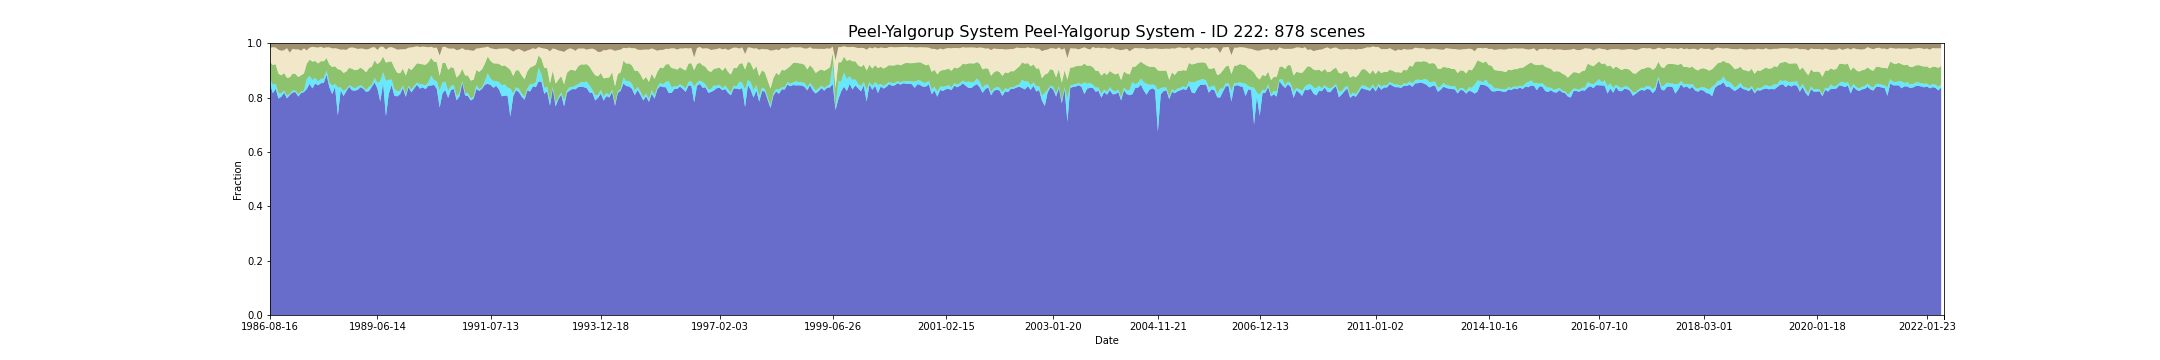

The file beside this chart, header and first rows:
feature_id, water, wet, bs, pv, npv, pc_missing, date, s3_csv_path, display_time
222, 0.851, 0.01809, 0.01585, 0.06254, 0.05069, 0.0003596, 1986-08-16T01:33:15Z, s3://dea-public-data-dev/projects/WIT/Ra…, 1986-08-16
222, 0.851, 0.01788, 0.01589, 0.06266, 0.05073, 0.0003596, 1986-08-16T01:33:39Z, s3://dea-public-data-dev/projects/WIT/Ra…, 1986-08-16
222, 0.816, 0.03035, 0.01263, 0.07368, 0.06539, 0.000411, 1987-09-04T01:38:13Z, s3://dea-public-data-dev/projects/WIT/Ra…, 1987-09-04
222, 0.8161, 0.0302, 0.01265, 0.07374, 0.06542, 0.000411, 1987-09-04T01:38:37Z, s3://dea-public-data-dev/projects/WIT/Ra…, 1987-09-04
222, 0.8323, 0.01841, 0.01415, 0.07205, 0.06123, 0.0001484, 1987-09-29T01:33:01Z, s3://dea-public-data-dev/projects/WIT/Ra…, 1987-09-29
222, 0.7962, 0.0191, 0.0222, 0.07222, 0.08824, 0.0003767, 1987-10-22T01:39:36Z, s3://dea-public-data-dev/projects/WIT/Ra…, 1987-10-22
222, 0.7962, 0.01916, 0.0222, 0.07216, 0.08822, 0.0003767, 1987-10-22T01:39:12Z, s3://dea-public-data-dev/projects/WIT/Ra…, 1987-10-22
222, 0.803, 0.01265, 0.02539, 0.06623, 0.09054, 0.0006222, 1987-12-02T01:34:12Z, s3://dea-public-data-dev/projects/WIT/Ra…, 1987-12-02
222, 0.8178, 0.007986, 0.02351, 0.06455, 0.08406, 0.01998, 1987-12-09T01:40:28Z, s3://dea-public-data-dev/projects/WIT/Ra…, 1987-12-09
222, 0.8178, 0.008149, 0.02349, 0.06451, 0.08398, 0.01998, 1987-12-09T01:40:04Z, s3://dea-public-data-dev/projects/WIT/Ra…, 1987-12-09
222, 0.797, 0.00914, 0.01616, 0.06676, 0.1089, 9.704082564621076e-05, 1988-01-03T01:34:42Z, s3://dea-public-data-dev/projects/WIT/Ra…, 1988-01-03
222, 0.8094, 0.004741, 0.03288, 0.06045, 0.09032, 0.0006907, 1988-01-26T01:40:54Z, s3://dea-public-data-dev/projects/WIT/Ra…, 1988-01-26
222, 0.8094, 0.004684, 0.03288, 0.06047, 0.09038, 0.0006679, 1988-01-26T01:41:18Z, s3://dea-public-data-dev/projects/WIT/Ra…, 1988-01-26
222, 0.8189, 0.006614, 0.01853, 0.06257, 0.09134, 0.0006393, 1988-02-11T01:41:36Z, s3://dea-public-data-dev/projects/WIT/Ra…, 1988-02-11
222, 0.8189, 0.0067, 0.0185, 0.06254, 0.09127, 0.0006393, 1988-02-11T01:41:12Z, s3://dea-public-data-dev/projects/WIT/Ra…, 1988-02-11
222, 0.82, 0.005185, 0.02081, 0.0616, 0.09039, 0.0003996, 1988-02-20T01:35:32Z, s3://dea-public-data-dev/projects/WIT/Ra…, 1988-02-20
222, 0.8038, 0.008015, 0.02049, 0.06374, 0.1019, 0.0001142, 1988-02-27T01:41:24Z, s3://dea-public-data-dev/projects/WIT/Ra…, 1988-02-27
222, 0.8038, 0.008032, 0.02047, 0.06373, 0.1019, 0.0001142, 1988-02-27T01:41:48Z, s3://dea-public-data-dev/projects/WIT/Ra…, 1988-02-27
222, 0.8166, 0.004949, 0.02511, 0.06063, 0.0906, 0.004595, 1988-03-14T01:41:57Z, s3://dea-public-data-dev/projects/WIT/Ra…, 1988-03-14
222, 0.8166, 0.005029, 0.02508, 0.06061, 0.09056, 0.004618, 1988-03-14T01:41:33Z, s3://dea-public-data-dev/projects/WIT/Ra…, 1988-03-14
222, 0.8201, 0.005469, 0.01688, 0.06293, 0.09261, 0.03981, 1988-04-08T01:35:57Z, s3://dea-public-data-dev/projects/WIT/Ra…, 1988-04-08
222, 0.8312, 0.0367, 0.02501, 0.05686, 0.04893, 0.07397, 1988-06-11T01:36:24Z, s3://dea-public-data-dev/projects/WIT/Ra…, 1988-06-11
222, 0.8504, 0.03002, 0.01487, 0.05899, 0.04421, 0.0671, 1988-06-27T01:36:30Z, s3://dea-public-data-dev/projects/WIT/Ra…, 1988-06-27
222, 0.8336, 0.03025, 0.01175, 0.0685, 0.0543, 0.0009875, 1988-07-20T01:42:44Z, s3://dea-public-data-dev/projects/WIT/Ra…, 1988-07-20
222, 0.8337, 0.03016, 0.01179, 0.06853, 0.05429, 0.0009875, 1988-07-20T01:42:21Z, s3://dea-public-data-dev/projects/WIT/Ra…, 1988-07-20
222, 0.8518, 0.02085, 0.01327, 0.06198, 0.05042, 0.0006622, 1988-07-29T01:36:35Z, s3://dea-public-data-dev/projects/WIT/Ra…, 1988-07-29
222, 0.8448, 0.0132, 0.01417, 0.06727, 0.05878, 0.0004338, 1988-08-05T01:42:46Z, s3://dea-public-data-dev/projects/WIT/Ra…, 1988-08-05
222, 0.8448, 0.01339, 0.01417, 0.06717, 0.05869, 0.0004224, 1988-08-05T01:42:22Z, s3://dea-public-data-dev/projects/WIT/Ra…, 1988-08-05
222, 0.853, 0.01609, 0.01149, 0.0651, 0.05265, 0.0005137, 1988-08-21T01:42:23Z, s3://dea-public-data-dev/projects/WIT/Ra…, 1988-08-21
222, 0.853, 0.01597, 0.01151, 0.06516, 0.05273, 0.0005137, 1988-08-21T01:42:48Z, s3://dea-public-data-dev/projects/WIT/Ra…, 1988-08-21
222, 0.8534, 0.01742, 0.01575, 0.06253, 0.04914, 5.708283861538544e-05, 1988-09-15T01:36:36Z, s3://dea-public-data-dev/projects/WIT/Ra…, 1988-09-15
222, 0.8831, 0.01688, 0.01385, 0.04529, 0.03963, 0.08715, 1988-10-24T01:42:35Z, s3://dea-public-data-dev/projects/WIT/Ra…, 1988-10-24
222, 0.8831, 0.01697, 0.01381, 0.04525, 0.03963, 0.08713, 1988-10-24T01:42:11Z, s3://dea-public-data-dev/projects/WIT/Ra…, 1988-10-24
222, 0.8379, 0.01587, 0.01334, 0.068, 0.06301, 0.000451, 1988-11-09T01:42:38Z, s3://dea-public-data-dev/projects/WIT/Ra…, 1988-11-09
222, 0.838, 0.01595, 0.01333, 0.06792, 0.06299, 0.000451, 1988-11-09T01:42:14Z, s3://dea-public-data-dev/projects/WIT/Ra…, 1988-11-09
222, 0.8126, 0.03182, 0.01733, 0.06804, 0.06824, 0.001142, 1988-11-25T01:42:14Z, s3://dea-public-data-dev/projects/WIT/Ra…, 1988-11-25
222, 0.8126, 0.03172, 0.01733, 0.06812, 0.06827, 0.001147, 1988-11-25T01:42:38Z, s3://dea-public-data-dev/projects/WIT/Ra…, 1988-11-25
222, 0.8392, 0.01016, 0.01628, 0.06591, 0.06655, 1.1416567723077088e-05, 1988-12-04T01:36:23Z, s3://dea-public-data-dev/projects/WIT/Ra…, 1988-12-04
222, 0.7336, 0.1038, 0.01839, 0.06678, 0.07541, 0.0001142, 1988-12-11T01:42:03Z, s3://dea-public-data-dev/projects/WIT/Ra…, 1988-12-11
222, 0.7336, 0.1039, 0.01838, 0.06676, 0.07537, 0.0001142, 1988-12-11T01:42:27Z, s3://dea-public-data-dev/projects/WIT/Ra…, 1988-12-11
222, 0.8269, 0.009947, 0.02165, 0.06522, 0.07426, 0.0003368, 1988-12-20T01:36:11Z, s3://dea-public-data-dev/projects/WIT/Ra…, 1988-12-20
222, 0.8056, 0.01799, 0.02094, 0.06679, 0.08661, 0.0, 1988-12-27T01:41:58Z, s3://dea-public-data-dev/projects/WIT/Ra…, 1988-12-27
222, 0.8056, 0.018, 0.02097, 0.06681, 0.08658, 0.0, 1988-12-27T01:42:22Z, s3://dea-public-data-dev/projects/WIT/Ra…, 1988-12-27
222, 0.8235, 0.00717, 0.02259, 0.06531, 0.07939, 1.1416567723077088e-05, 1989-01-05T01:36:10Z, s3://dea-public-data-dev/projects/WIT/Ra…, 1989-01-05
222, 0.8397, 0.005219, 0.01546, 0.06485, 0.07286, 0.0003311, 1989-01-12T01:41:50Z, s3://dea-public-data-dev/projects/WIT/Ra…, 1989-01-12
222, 0.8397, 0.005231, 0.01542, 0.06485, 0.07286, 0.0003368, 1989-01-12T01:42:14Z, s3://dea-public-data-dev/projects/WIT/Ra…, 1989-01-12
222, 0.8267, 0.01277, 0.01361, 0.06636, 0.07862, 0.0006964, 1989-01-28T01:42:01Z, s3://dea-public-data-dev/projects/WIT/Ra…, 1989-01-28
222, 0.8267, 0.01289, 0.01355, 0.06631, 0.07862, 0.000685, 1989-01-28T01:41:37Z, s3://dea-public-data-dev/projects/WIT/Ra…, 1989-01-28
222, 0.8255, 0.007782, 0.01558, 0.06719, 0.08197, 0.0001598, 1989-02-13T01:42:03Z, s3://dea-public-data-dev/projects/WIT/Ra…, 1989-02-13
222, 0.8255, 0.007873, 0.01557, 0.06716, 0.08193, 0.0001598, 1989-02-13T01:41:39Z, s3://dea-public-data-dev/projects/WIT/Ra…, 1989-02-13
222, 0.828, 0.01176, 0.01921, 0.06287, 0.07626, 0.03197, 1989-02-22T01:35:46Z, s3://dea-public-data-dev/projects/WIT/Ra…, 1989-02-22
222, 0.8381, 0.007501, 0.01759, 0.06452, 0.07036, 5.13745547539024e-05, 1989-03-10T01:35:21Z, s3://dea-public-data-dev/projects/WIT/Ra…, 1989-03-10
222, 0.8326, 0.005448, 0.01835, 0.06528, 0.07636, 0.001404, 1989-03-17T01:41:11Z, s3://dea-public-data-dev/projects/WIT/Ra…, 1989-03-17
222, 0.8327, 0.005574, 0.01833, 0.06525, 0.07627, 0.001427, 1989-03-17T01:40:47Z, s3://dea-public-data-dev/projects/WIT/Ra…, 1989-03-17
222, 0.8209, 0.006527, 0.02114, 0.06543, 0.084, 0.0003311, 1989-03-26T01:34:48Z, s3://dea-public-data-dev/projects/WIT/Ra…, 1989-03-26
222, 0.8238, 0.01628, 0.01937, 0.06844, 0.07038, 0.02604, 1989-04-27T01:34:41Z, s3://dea-public-data-dev/projects/WIT/Ra…, 1989-04-27
222, 0.8395, 0.007246, 0.01396, 0.06679, 0.07074, 0.0003482, 1989-05-13T01:34:26Z, s3://dea-public-data-dev/projects/WIT/Ra…, 1989-05-13
222, 0.8556, 0.01723, 0.01286, 0.06399, 0.04863, 0.0003025, 1989-05-29T01:34:12Z, s3://dea-public-data-dev/projects/WIT/Ra…, 1989-05-29
222, 0.8327, 0.02108, 0.02284, 0.06898, 0.05256, 0.06393, 1989-06-14T01:33:47Z, s3://dea-public-data-dev/projects/WIT/Ra…, 1989-06-14
222, 0.7855, 0.07444, 0.01166, 0.07225, 0.05448, 0.002089, 1989-06-21T01:39:26Z, s3://dea-public-data-dev/projects/WIT/Ra…, 1989-06-21
... 818 more rows
